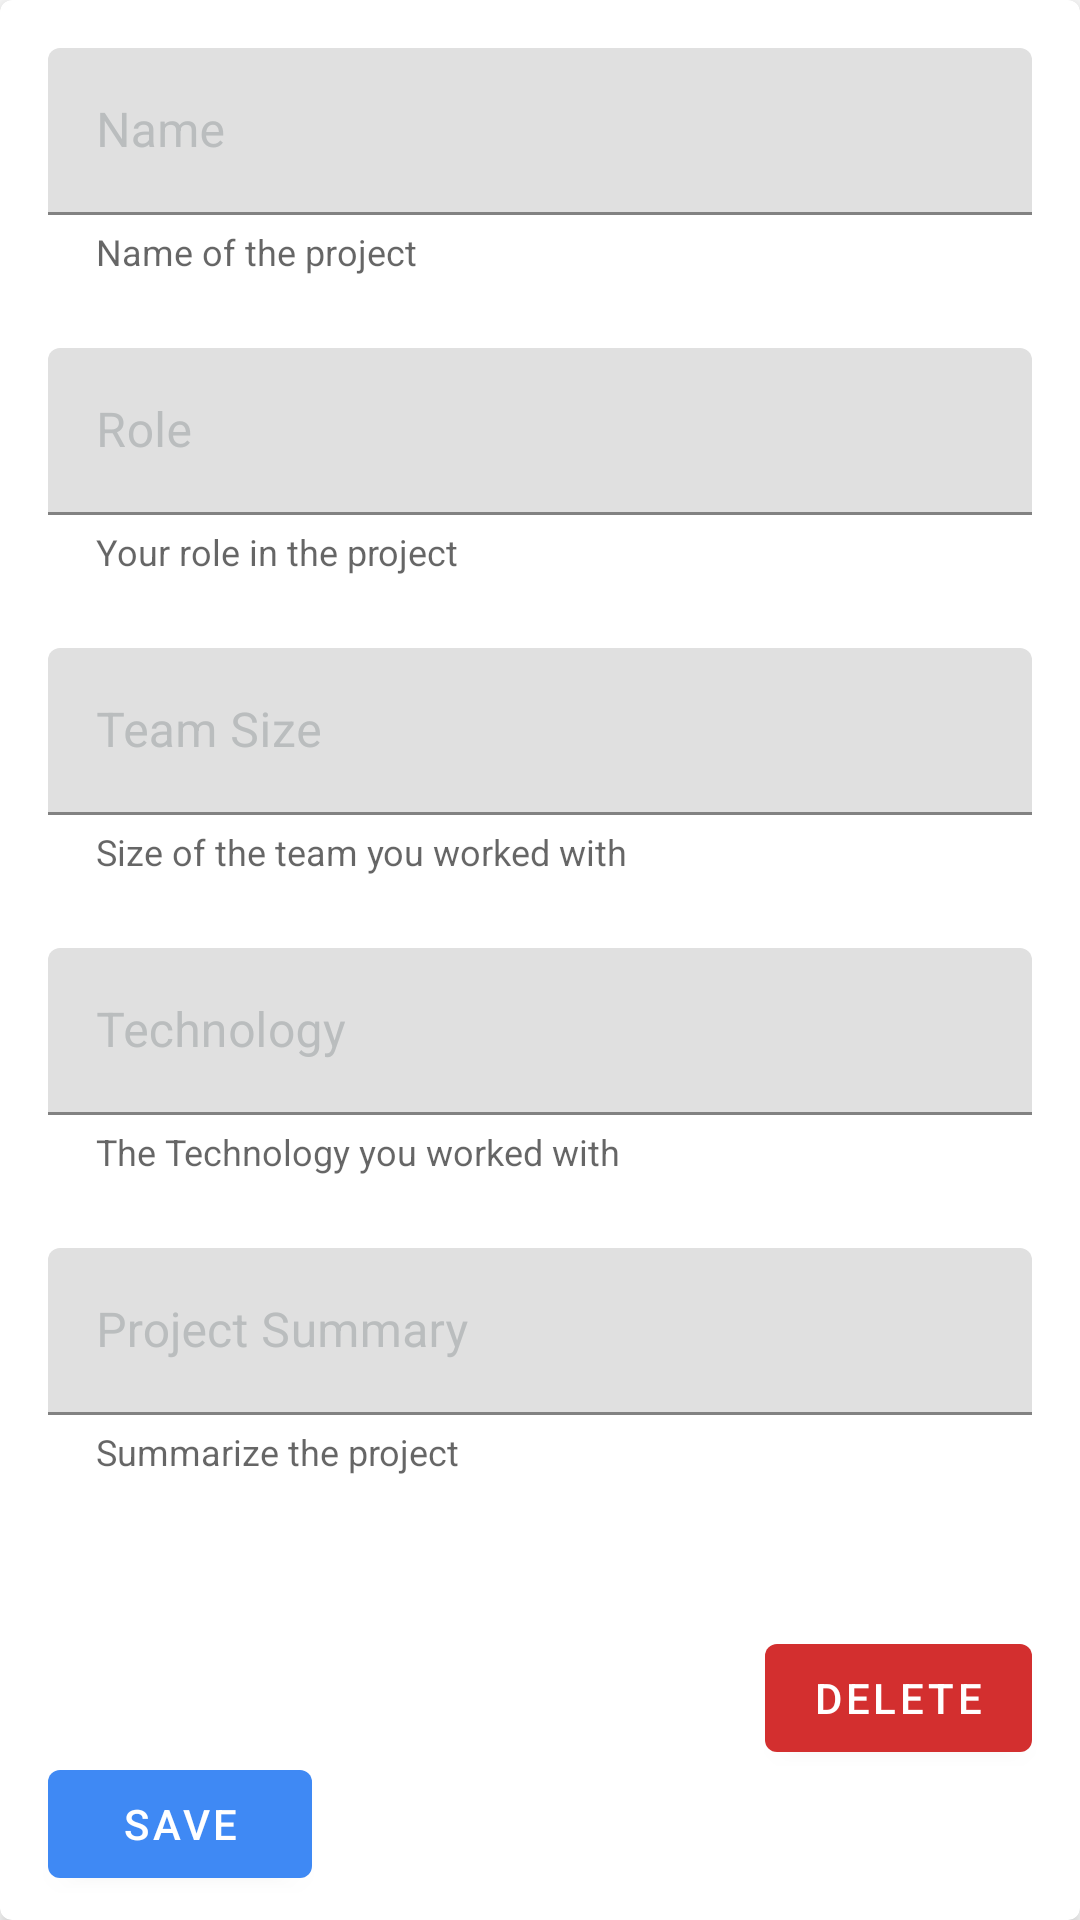

This screen was rendered from an Android layout file. Write that file and the resources it references.
<!-- AndroidManifest.xml: application theme AppTheme -->
<!-- res/layout/card_project.xml -->
<?xml version="1.0" encoding="utf-8"?>
<com.google.android.material.card.MaterialCardView
    xmlns:android="http://schemas.android.com/apk/res/android"
    xmlns:tools="http://schemas.android.com/tools"
    android:layout_width="match_parent"
    android:layout_height="wrap_content"
    xmlns:app="http://schemas.android.com/apk/res-auto"
    app:cardCornerRadius="4dp"
    app:cardElevation="4dp"
    app:cardBackgroundColor="@color/secondaryLightColor"
    android:layout_margin="8dp">

    <androidx.constraintlayout.widget.ConstraintLayout
        android:layout_width="match_parent"
        android:layout_height="match_parent">

        <com.google.android.material.textfield.TextInputLayout
            android:id="@+id/projectNameWrapper"
            android:layout_width="0dp"
            android:layout_height="wrap_content"
            android:layout_marginEnd="16dp"
            android:layout_marginStart="16dp"
            android:layout_marginTop="16dp"
            android:hint="@string/projectName"
            android:textColorHint="@color/secondaryDarkColor"
            app:layout_constraintEnd_toEndOf="parent"
            app:layout_constraintHorizontal_bias="0.0"
            app:layout_constraintStart_toStartOf="parent"
            app:layout_constraintTop_toTopOf="parent"
            app:helperText="@string/projectNameHelperText"
            app:helperTextTextAppearance="@style/helper_text_appearance">

            <com.google.android.material.textfield.TextInputEditText
                android:id="@+id/projectName"
                android:layout_width="match_parent"
                android:layout_height="wrap_content"
                android:inputType="textPersonName"
                android:singleLine="true"
                android:textColor="@color/secondaryTextColor"
                android:textCursorDrawable="@color/secondaryTextColor" />

        </com.google.android.material.textfield.TextInputLayout>

        <com.google.android.material.textfield.TextInputLayout
            android:id="@+id/projectRoleWrapper"
            android:layout_width="0dp"
            android:layout_height="wrap_content"
            android:layout_marginEnd="16dp"
            android:layout_marginStart="16dp"
            android:layout_marginTop="24dp"
            android:hint="@string/projectRole"
            android:textColorHint="@color/secondaryDarkColor"
            app:layout_constraintEnd_toEndOf="parent"
            app:layout_constraintHorizontal_bias="0.0"
            app:layout_constraintStart_toStartOf="parent"
            app:layout_constraintTop_toBottomOf="@id/projectNameWrapper"
            app:helperText="@string/projectRoleHelperText"
            app:helperTextTextAppearance="@style/helper_text_appearance">

            <com.google.android.material.textfield.TextInputEditText
                android:id="@+id/projectRole"
                android:layout_width="match_parent"
                android:layout_height="wrap_content"
                android:inputType="text"
                android:singleLine="true"
                android:textColor="@color/secondaryTextColor"
                android:textCursorDrawable="@color/secondaryTextColor" />
        </com.google.android.material.textfield.TextInputLayout>

        <com.google.android.material.textfield.TextInputLayout
            android:id="@+id/projectTeamSizeWrapper"
            android:layout_width="0dp"
            android:layout_height="wrap_content"
            android:layout_marginEnd="16dp"
            android:layout_marginStart="16dp"
            android:layout_marginTop="24dp"
            android:hint="@string/projectTeamSize"
            android:textColorHint="@color/secondaryDarkColor"
            app:layout_constraintEnd_toEndOf="parent"
            app:layout_constraintHorizontal_bias="0.0"
            app:layout_constraintStart_toStartOf="parent"
            app:layout_constraintTop_toBottomOf="@+id/projectRoleWrapper"
            app:helperText="@string/projectTeamSizeHelperText"
            app:helperTextTextAppearance="@style/helper_text_appearance">

            <com.google.android.material.textfield.TextInputEditText
                android:id="@+id/projectTeamSize"
                android:layout_width="match_parent"
                android:layout_height="wrap_content"
                android:inputType="numberSigned"
                android:textColor="@color/secondaryTextColor"
                android:textCursorDrawable="@color/secondaryTextColor" />

        </com.google.android.material.textfield.TextInputLayout>
        <com.google.android.material.textfield.TextInputLayout
            android:id="@+id/projectTechUsedWrapper"
            android:layout_width="0dp"
            android:layout_height="wrap_content"
            android:layout_marginEnd="16dp"
            android:layout_marginStart="16dp"
            android:layout_marginTop="24dp"
            android:hint="@string/projectTechUsed"
            android:textColorHint="@color/secondaryDarkColor"
            app:layout_constraintEnd_toEndOf="parent"
            app:layout_constraintHorizontal_bias="0.0"
            app:layout_constraintStart_toStartOf="parent"
            app:layout_constraintTop_toBottomOf="@+id/projectTeamSizeWrapper"
            app:helperText="@string/projectTechUsedHelperText"
            app:helperTextTextAppearance="@style/helper_text_appearance">

            <com.google.android.material.textfield.TextInputEditText
                android:id="@+id/projectTechUsed"
                android:layout_width="match_parent"
                android:layout_height="wrap_content"
                android:inputType="text"
                android:textColor="@color/secondaryTextColor"
                android:textCursorDrawable="@color/secondaryTextColor" />

        </com.google.android.material.textfield.TextInputLayout>
        <com.google.android.material.textfield.TextInputLayout
            android:id="@+id/projectSummaryWrapper"
            android:layout_width="0dp"
            android:layout_height="wrap_content"
            android:layout_marginEnd="16dp"
            android:layout_marginStart="16dp"
            android:layout_marginTop="24dp"
            android:hint="@string/projectSummary"
            android:textColorHint="@color/secondaryDarkColor"
            app:layout_constraintEnd_toEndOf="parent"
            app:layout_constraintHorizontal_bias="0.0"
            app:layout_constraintStart_toStartOf="parent"
            app:layout_constraintTop_toBottomOf="@+id/projectTechUsedWrapper"
            app:helperText="@string/projectSummaryHelperText"
            app:helperTextTextAppearance="@style/helper_text_appearance">

            <com.google.android.material.textfield.TextInputEditText
                android:id="@+id/projectSummary"
                android:layout_width="match_parent"
                android:layout_height="wrap_content"
                android:inputType="textMultiLine"
                android:textColor="@color/secondaryTextColor"
                android:textCursorDrawable="@color/secondaryTextColor" />

        </com.google.android.material.textfield.TextInputLayout>

        <com.google.android.material.button.MaterialButton
            android:id="@+id/projectSaveButton"
            android:layout_width="wrap_content"
            android:layout_height="wrap_content"
            android:layout_marginBottom="8dp"
            android:layout_marginStart="16dp"
            android:layout_marginTop="8dp"
            android:elevation="4dp"
            android:text="@string/saveButtonText"
            app:backgroundTint="@color/primaryColor"
            app:layout_constraintBottom_toBottomOf="parent"
            app:layout_constraintStart_toStartOf="parent"
            app:layout_constraintTop_toBottomOf="@+id/projectSummaryWrapper"
            app:layout_constraintVertical_bias="1.0" />

        <com.google.android.material.button.MaterialButton
            android:id="@+id/projectDeleteButton"
            android:layout_width="wrap_content"
            android:layout_height="wrap_content"
            android:layout_marginBottom="8dp"
            android:layout_marginEnd="16dp"
            android:layout_marginTop="8dp"
            android:elevation="4dp"
            android:text="@string/deleteButtonText"
            app:backgroundTint="@color/errorColor"
            app:layout_constraintBottom_toBottomOf="parent"
            app:layout_constraintEnd_toEndOf="parent"
            app:layout_constraintTop_toBottomOf="@+id/projectSummaryWrapper" />

    </androidx.constraintlayout.widget.ConstraintLayout>

</com.google.android.material.card.MaterialCardView>
<!-- resources referenced by this layout -->
<resources>
  <color name="errorColor">#D32F2F</color>
  <color name="primaryColor">#3f89f4</color>
  <color name="secondaryDarkColor">#babdbe</color>
  <color name="secondaryLightColor">#ffffff</color>
  <color name="secondaryTextColor">#000000</color>
  <string name="deleteButtonText">Delete</string>
  <string name="projectName">Name</string>
  <string name="projectNameHelperText">Name of the project</string>
  <string name="projectRole">Role</string>
  <string name="projectRoleHelperText">Your role in the project</string>
  <string name="projectSummary">Project Summary</string>
  <string name="projectSummaryHelperText">Summarize the project</string>
  <string name="projectTeamSize">Team Size</string>
  <string name="projectTeamSizeHelperText">Size of the team you worked with</string>
  <string name="projectTechUsed">Technology</string>
  <string name="projectTechUsedHelperText">The Technology you worked with</string>
  <string name="saveButtonText">Save</string>
  <style name="helper_text_appearance" parent="@android:style/TextAppearance">
          <item name="android:textColor">#616161</item>
          <item name="android:textSize">12sp</item>
      </style>
  <style name="AppTheme" parent="Theme.MaterialComponents.Light.NoActionBar">
          
          <item name="colorPrimary">@color/primaryColor</item>
          <item name="colorPrimaryDark">@color/primaryDarkColor</item>
          <item name="colorAccent">@color/secondaryDarkColor</item>
          <item name="android:textColorPrimary">@color/primaryTextColor</item>
          <item name="android:textColorSecondary">@color/secondaryTextColor</item>
          <item name="android:colorBackground">@color/secondaryLightColor</item>
          <item name="android:colorForeground">@color/secondaryColor</item>
          <item name="android:colorControlNormal">@color/secondaryDarkColor</item>
          <item name="android:colorControlActivated">@color/secondaryLightColor</item>
          <item name="android:alertDialogTheme">@style/MyAlertDialog</item>
      </style>
  <color name="primaryDarkColor">#005dc1</color>
  <color name="primaryTextColor">#ffffff</color>
  <color name="secondaryColor">#eceff1</color>
  <style name="MyAlertDialog" parent="AlertDialog.MaterialComponents">
          <item name="android:textColorPrimary">@color/secondaryTextColor</item>
      </style>
</resources>
